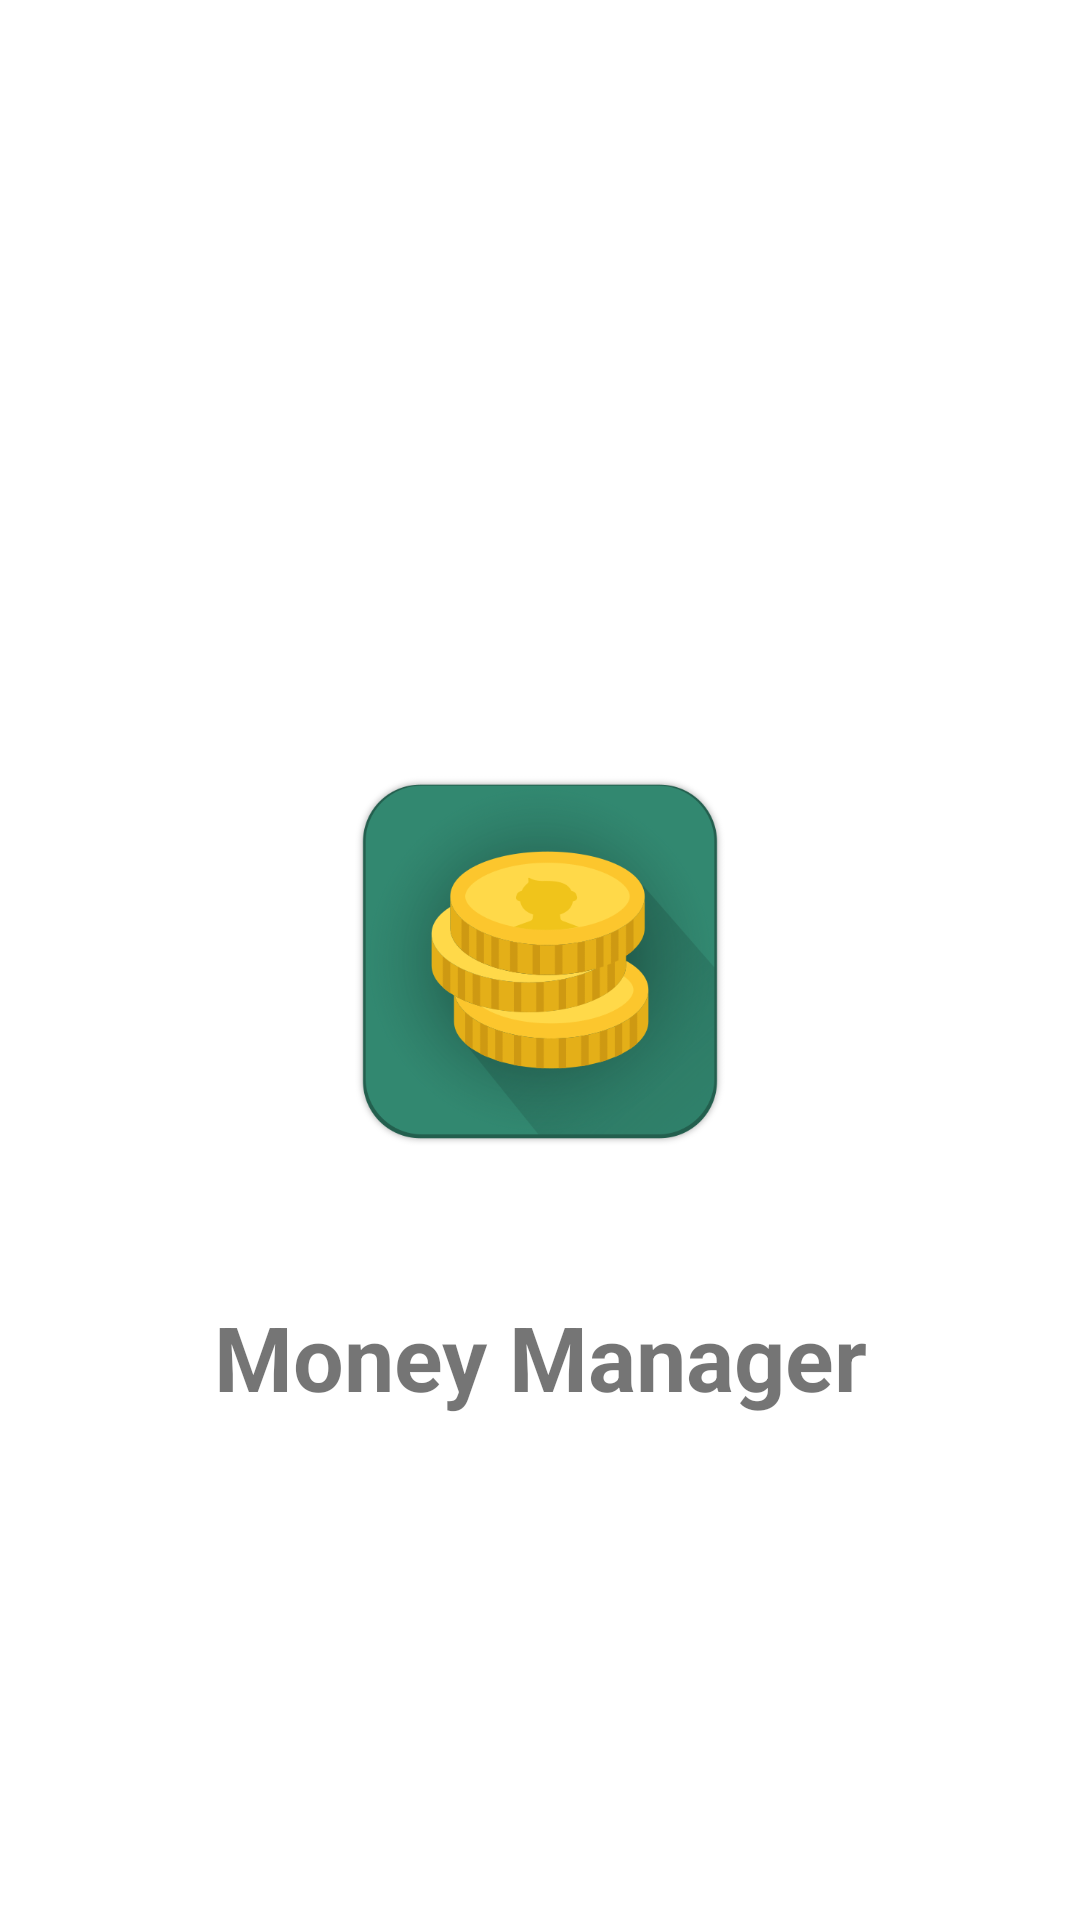

The Android layout XML behind this screen, and the referenced resources:
<!-- AndroidManifest.xml: activity theme LauncherActivityTheme -->
<!-- res/layout/activity_launcher.xml -->
<?xml version="1.0" encoding="utf-8"?>
<RelativeLayout
    xmlns:android="http://schemas.android.com/apk/res/android"
    android:layout_width="match_parent"
    android:layout_height="match_parent"
    android:background="@color/white"
    android:orientation="vertical">

    <TextView
        android:id="@+id/txt_company_name"
        style="@style/textTitleStyle"
        android:layout_width="match_parent"
        android:layout_height="wrap_content"
        android:layout_below="@+id/img_app_icon"
        android:layout_marginBottom="@dimen/dp_45"
        android:layout_marginTop="50dp"
        android:gravity="center"
        android:text="@string/str_app_name"
        android:textColor="@color/black_text_secondary"
        android:textSize="30sp"
        android:textStyle="bold"
        />

    <ImageView
        android:id="@+id/img_app_icon"
        android:layout_width="124dp"
        android:layout_height="124dp"
        android:contentDescription="@string/app_icon"
        android:src="@drawable/app_icon"
        android:layout_centerVertical="true"
        android:layout_centerHorizontal="true" />

</RelativeLayout>
<!-- resources referenced by this layout -->
<resources>
  <color name="black_text_secondary">#8a000000</color>
  <color name="white">#ffffff</color>
  <dimen name="dp_45">45dp</dimen>
  <!-- drawable app_icon: png bitmap (drawable-xxhdpi, 86903 bytes) -->
  <string name="app_icon">App icon</string>
  <string name="str_app_name">Money Manager</string>
  <style name="textTitleStyle" parent="textBodyStyle">
          <item name="android:textSize">@dimen/material_text_title</item>
      </style>
  <style name="LauncherActivityTheme" parent="Theme.AppCompat.Light.NoActionBar">
          <item name="android:textColorPrimary">@color/black_text</item>
          <item name="android:textColorSecondary">@color/black_text_secondary</item>
          <item name="android:textColorPrimaryDisableOnly">@color/black_text_disabled</item>
          <item name="colorPrimary">@color/white</item>
          <item name="colorPrimaryDark">@color/transparent_black</item>
          <item name="colorAccent">@color/black_light</item>
          <item name="colorControlNormal">@color/black_light</item>
          <item name="colorControlActivated">@color/black_light</item>
          <item name="colorControlHighlight">@color/black_lighter</item>
      </style>
  <style name="textBodyStyle" parent="commonTextStyle">
          <item name="android:textStyle">normal</item>
          <item name="android:textAllCaps">false</item>
          <item name="android:textSize">@dimen/material_text_body1</item>
      </style>
  <dimen name="material_text_title">20sp</dimen>
  <color name="black_text">#de000000</color>
  <color name="black_text_disabled">#42000000</color>
  <color name="transparent_black">#6e000000</color>
  <color name="black_light">#dd000000</color>
  <color name="black_lighter">#55000000</color>
  <style name="commonTextStyle">
          <item name="android:textScaleX">1</item>
          <item name="android:textColor">?android:attr/textColorPrimary</item>
      </style>
  <dimen name="material_text_body1">16sp</dimen>
</resources>
